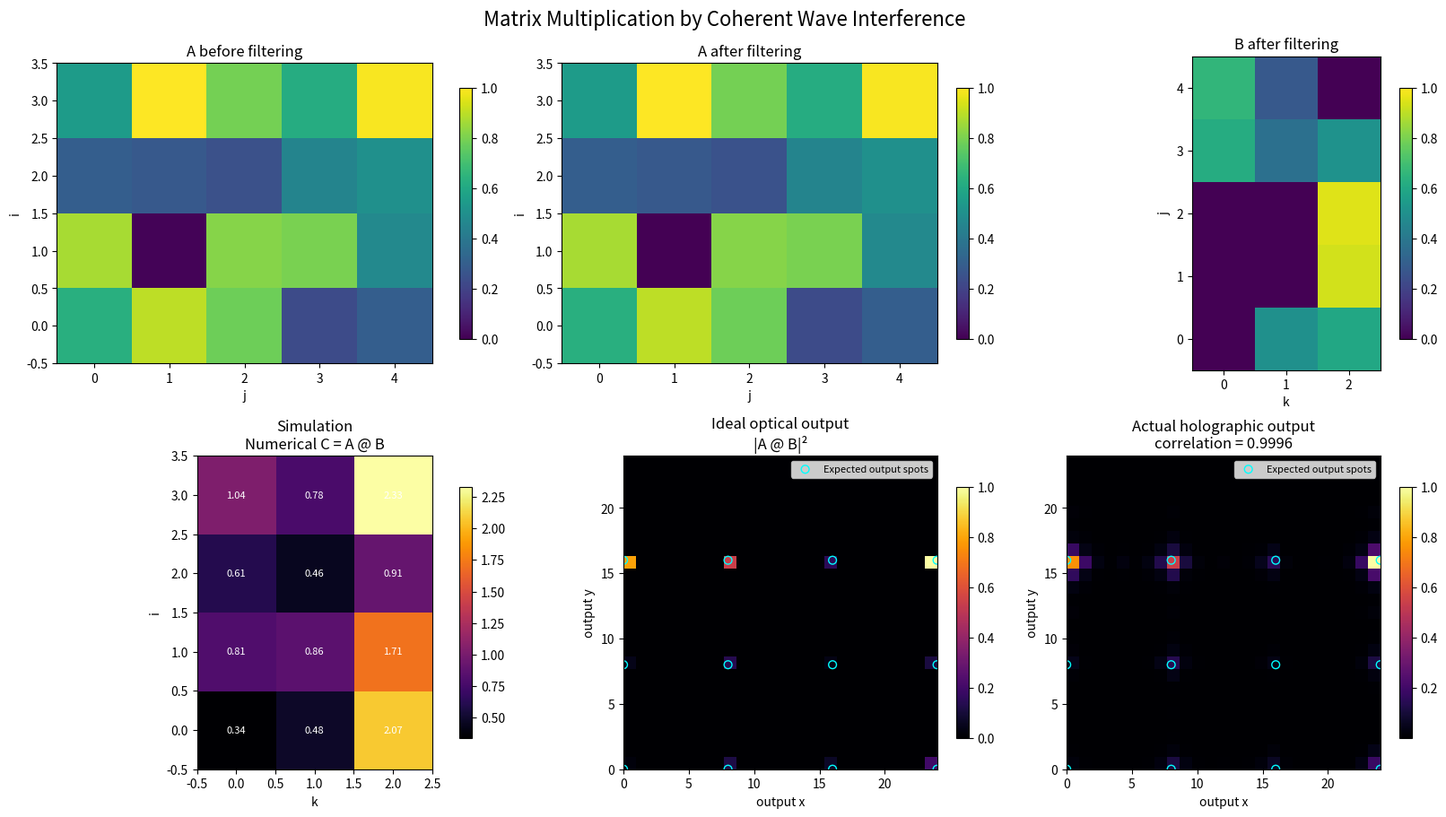

Reproduce this figure in Python.
import numpy as np
import matplotlib

matplotlib.use("Agg")

import matplotlib.pyplot as plt


np.set_printoptions(
    precision=3,
    suppress=True,
)


LAMBDA = 1.0
K = 2.0 * np.pi / LAMBDA


def build_matrix(
    rows,
    cols,
    seed,
    minimum=0.0,
    maximum=1.0,
):
    rng = np.random.default_rng(seed)

    return np.round(
        rng.uniform(
            minimum,
            maximum,
            size=(rows, cols),
        ),
        2,
    )


def apply_filter(matrix, threshold):
    return np.where(
        matrix > threshold,
        matrix,
        0.0,
    )


def huygens_propagate(
    src_x,
    src_y,
    src_field,
    obs_x,
    obs_y,
    z,
    wavelength=LAMBDA,
    direction=+1,
    source_area=1.0,
):
    """
    Scalar spherical-wave propagation.

    direction=+1:
        exp(+i k r): forward propagation.

    direction=-1:
        exp(-i k r): adjoint/backward propagation.
    """
    k = 2.0 * np.pi / wavelength

    dx = obs_x[:, None] - src_x[None, :]
    dy = obs_y[:, None] - src_y[None, :]

    r = np.sqrt(
        dx**2
        + dy**2
        + z**2
    )

    kernel = (
        np.exp(1j * direction * k * r)
        / r
    )

    return source_area * (
        kernel @ src_field
    )


def normalize_intensity(intensity):
    maximum = np.max(intensity)

    if maximum <= 0.0:
        return intensity.copy()

    return intensity / maximum


def make_grid(extent):
    lo, hi, step = extent

    values = np.arange(
        lo,
        hi + 0.5 * step,
        step,
        dtype=float,
    )

    X, Y = np.meshgrid(
        values,
        values,
        indexing="ij",
    )

    return X, Y


def matrix_multiply_hologram(
    A,
    B,
    pitch=8.0,
    d=150.0,
    hologram_extent=(-20.0, 80.0, 2.0),
    output_extent=None,
    wavelength=LAMBDA,
):
    """
    Simulate matrix multiplication through coherent wave propagation.

    For:

        A.shape = (m, p)
        B.shape = (p, n)

    the expected result is:

        C = A @ B

    Each output element C[i, k] is represented by a target point.
    Its target amplitude is the matrix-product value:

        C[i, k] = sum_j A[i, j] B[j, k]

    The hologram is synthesized from those output point sources.
    """

    m, p = A.shape
    p_b, n = B.shape

    if p != p_b:
        raise ValueError(
            "Matrix dimensions are incompatible: "
            f"A has shape {A.shape}, "
            f"B has shape {B.shape}."
        )

    if output_extent is None:
        output_extent = (
            0.0,
            (max(m, n) - 1) * pitch,
            1.0,
        )

    C_expected = A @ B

    # --------------------------------------------------------------
    # Output target coordinates
    # --------------------------------------------------------------

    output_indices_i = np.arange(
        m,
        dtype=float,
    )

    output_indices_k = np.arange(
        n,
        dtype=float,
    )

    Ii, Kk = np.meshgrid(
        output_indices_i,
        output_indices_k,
        indexing="ij",
    )

    target_x = Ii.ravel() * pitch
    target_y = Kk.ravel() * pitch
    target_amplitude = C_expected.ravel()

    # Only nonzero matrix-product terms contribute target sources.
    active = target_amplitude != 0.0

    # --------------------------------------------------------------
    # Hologram sampling plane
    # --------------------------------------------------------------

    U, V = make_grid(
        hologram_extent
    )

    Uf = U.ravel()
    Vf = V.ravel()

    hologram_pixel_area = (
        hologram_extent[2] ** 2
    )

    print(
        f"A shape: {A.shape}"
    )

    print(
        f"B shape: {B.shape}"
    )

    print(
        f"Expected C=A@B shape: {C_expected.shape}"
    )

    print(
        f"Nonzero output elements: "
        f"{np.count_nonzero(active)} / {m * n}"
    )

    print(
        "Synthesizing hologram from matrix-product "
        "target sources..."
    )

    # Adjoint/backward propagation to the hologram.
    hologram_field = huygens_propagate(
        src_x=target_x[active],
        src_y=target_y[active],
        src_field=target_amplitude[active].astype(complex),
        obs_x=Uf,
        obs_y=Vf,
        z=d,
        wavelength=wavelength,
        direction=-1,
        source_area=1.0,
    )

    # --------------------------------------------------------------
    # Forward reconstruction
    # --------------------------------------------------------------

    Xo, Yo = make_grid(
        output_extent
    )

    Xof = Xo.ravel()
    Yof = Yo.ravel()

    reconstructed_field = huygens_propagate(
        src_x=Uf,
        src_y=Vf,
        src_field=hologram_field,
        obs_x=Xof,
        obs_y=Yof,
        z=d,
        wavelength=wavelength,
        direction=+1,
        source_area=hologram_pixel_area,
    )

    reconstructed_field = reconstructed_field.reshape(
        Xo.shape
    )

    reconstructed_intensity = (
        np.abs(reconstructed_field) ** 2
    )

    # --------------------------------------------------------------
    # Sample reconstructed values at matrix-product coordinates
    # --------------------------------------------------------------

    reconstructed_at_targets = huygens_propagate(
        src_x=Uf,
        src_y=Vf,
        src_field=hologram_field,
        obs_x=target_x,
        obs_y=target_y,
        z=d,
        wavelength=wavelength,
        direction=+1,
        source_area=hologram_pixel_area,
    )

    actual_target_intensity = (
        np.abs(reconstructed_at_targets) ** 2
    )

    expected_target_intensity = (
        target_amplitude ** 2
    )

    expected_active = expected_target_intensity[active]
    actual_active = actual_target_intensity[active]

    expected_normalized = (
        expected_active / np.max(expected_active)
    )

    if np.max(actual_active) > 0:
        actual_normalized = (
            actual_active / np.max(actual_active)
        )
    else:
        actual_normalized = actual_active

    if (
        len(expected_normalized) > 1
        and np.std(expected_normalized) > 0
        and np.std(actual_normalized) > 0
    ):
        correlation = np.corrcoef(
            expected_normalized,
            actual_normalized,
        )[0, 1]
    else:
        correlation = np.nan

    print(
        "Correlation between expected matrix-product "
        f"intensity and reconstructed intensity: {correlation:.4f}"
    )

    # --------------------------------------------------------------
    # Build ideal output image
    # --------------------------------------------------------------

    ideal_output = np.zeros_like(
        reconstructed_intensity
    )

    output_lo = output_extent[0]
    output_step = output_extent[2]

    for index in range(m * n):
        ix = int(
            round(
                (target_x[index] - output_lo)
                / output_step
            )
        )

        iy = int(
            round(
                (target_y[index] - output_lo)
                / output_step
            )
        )

        if (
            0 <= ix < ideal_output.shape[0]
            and 0 <= iy < ideal_output.shape[1]
        ):
            ideal_output[ix, iy] = (
                target_amplitude[index] ** 2
            )

    return {
        "expected": C_expected,
        "hologram_field": hologram_field.reshape(U.shape),
        "reconstructed_field": reconstructed_field,
        "reconstructed_intensity": reconstructed_intensity,
        "ideal_output": ideal_output,
        "target_x": target_x,
        "target_y": target_y,
        "active": active,
        "correlation": correlation,
    }


def run(
    m=4,
    p=5,
    n=3,
    filter_a=0.1,
    filter_b=0.2,
    pitch=8.0,
    d=150.0,
    hologram_extent=(-20.0, 80.0, 2.0),
    output_extent=None,
    seed_a=7,
    seed_b=11,
    out_path="matrix_multiply_hologram.png",
):
    """
    Generate two matrices, filter them, multiply them, and simulate
    the matrix-product output as holographically reconstructed spots.
    """

    A_before = build_matrix(
        rows=m,
        cols=p,
        seed=seed_a,
    )

    B_before = build_matrix(
        rows=p,
        cols=n,
        seed=seed_b,
    )

    A_after = apply_filter(
        A_before,
        filter_a,
    )

    B_after = apply_filter(
        B_before,
        filter_b,
    )

    result = matrix_multiply_hologram(
        A=A_after,
        B=B_after,
        pitch=pitch,
        d=d,
        hologram_extent=hologram_extent,
        output_extent=output_extent,
    )

    C_expected = result["expected"]

    actual_intensity = result[
        "reconstructed_intensity"
    ]

    ideal_output = result[
        "ideal_output"
    ]

    target_x = result["target_x"]
    target_y = result["target_y"]
    active = result["active"]
    correlation = result["correlation"]

    print("\nA before filtering:")
    print(A_before)

    print("\nA after filtering:")
    print(A_after)

    print("\nB before filtering:")
    print(B_before)

    print("\nB after filtering:")
    print(B_after)

    print("\nExpected matrix product C=A@B:")
    print(C_expected)

    # --------------------------------------------------------------
    # Plot
    # --------------------------------------------------------------

    if output_extent is None:
        output_extent = (
            0.0,
            (max(m, n) - 1) * pitch,
            1.0,
        )

    fig, axes = plt.subplots(
        2,
        3,
        figsize=(16, 9),
        constrained_layout=True,
    )

    # A before
    ax = axes[0, 0]

    image = ax.imshow(
        A_before,
        cmap="viridis",
        origin="lower",
        vmin=0,
        vmax=1,
        interpolation="nearest",
    )

    ax.set_title("A before filtering")
    ax.set_xlabel("j")
    ax.set_ylabel("i")

    fig.colorbar(
        image,
        ax=ax,
        shrink=0.8,
    )

    # A after
    ax = axes[0, 1]

    image = ax.imshow(
        A_after,
        cmap="viridis",
        origin="lower",
        vmin=0,
        vmax=1,
        interpolation="nearest",
    )

    ax.set_title("A after filtering")
    ax.set_xlabel("j")
    ax.set_ylabel("i")

    fig.colorbar(
        image,
        ax=ax,
        shrink=0.8,
    )

    # B after
    ax = axes[0, 2]

    image = ax.imshow(
        B_after,
        cmap="viridis",
        origin="lower",
        vmin=0,
        vmax=1,
        interpolation="nearest",
    )

    ax.set_title("B after filtering")
    ax.set_xlabel("k")
    ax.set_ylabel("j")

    fig.colorbar(
        image,
        ax=ax,
        shrink=0.8,
    )

    # Expected numerical matrix multiplication
    ax = axes[1, 0]

    image = ax.imshow(
        C_expected,
        cmap="inferno",
        origin="lower",
        interpolation="nearest",
    )

    ax.set_title("Simulation\nNumerical C = A @ B")
    ax.set_xlabel("k")
    ax.set_ylabel("i")

    for i in range(m):
        for k in range(n):
            ax.text(
                k,
                i,
                f"{C_expected[i, k]:.2f}",
                ha="center",
                va="center",
                color="white",
                fontsize=8,
            )

    fig.colorbar(
        image,
        ax=ax,
        shrink=0.8,
    )

    # Ideal optical output
    ax = axes[1, 1]

    image = ax.imshow(
        normalize_intensity(ideal_output).T,
        cmap="inferno",
        origin="lower",
        extent=[
            output_extent[0],
            output_extent[1],
            output_extent[0],
            output_extent[1],
        ],
        interpolation="nearest",
    )

    ax.scatter(
        target_x[active],
        target_y[active],
        s=40,
        facecolors="none",
        edgecolors="cyan",
        label="Expected output spots",
    )

    ax.set_title("Ideal optical output\n|A @ B|²")
    ax.set_xlabel("output x")
    ax.set_ylabel("output y")
    ax.legend(fontsize=8)

    fig.colorbar(
        image,
        ax=ax,
        shrink=0.8,
    )

    # Actual optical reconstruction
    ax = axes[0, 2]

    # Replace the B panel with the actual reconstruction in the
    # bottom-right panel below. This panel remains B for clarity.
    ax = axes[1, 2]

    image = ax.imshow(
        normalize_intensity(actual_intensity).T,
        cmap="inferno",
        origin="lower",
        extent=[
            output_extent[0],
            output_extent[1],
            output_extent[0],
            output_extent[1],
        ],
        interpolation="nearest",
    )

    ax.scatter(
        target_x[active],
        target_y[active],
        s=40,
        facecolors="none",
        edgecolors="cyan",
        label="Expected output spots",
    )

    ax.set_title(
        "Actual holographic output\n"
        f"correlation = {correlation:.4f}"
    )

    ax.set_xlabel("output x")
    ax.set_ylabel("output y")
    ax.legend(fontsize=8)

    fig.colorbar(
        image,
        ax=ax,
        shrink=0.8,
    )

    fig.suptitle(
        "Matrix Multiplication by Coherent Wave Interference",
        fontsize=16,
    )

    fig.savefig(
        out_path,
        dpi=140,
        bbox_inches="tight",
    )

    plt.close(fig)

    print(
        f"\nSaved figure to {out_path}"
    )

    return {
        "A_before": A_before,
        "A_after": A_after,
        "B_before": B_before,
        "B_after": B_after,
        "C_expected": C_expected,
        **result,
    }


if __name__ == "__main__":
    run()
